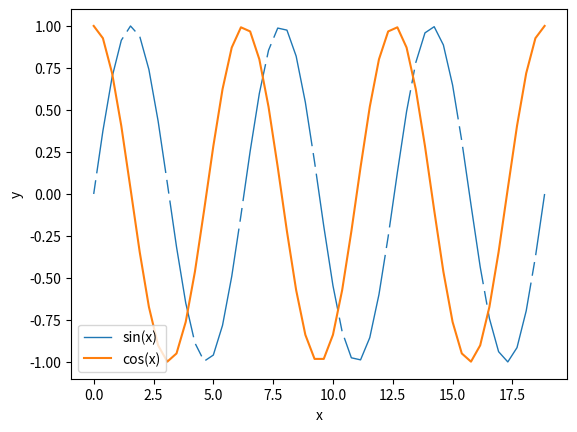

Source code (Python):
#import numpy and matlibplots module
import numpy as np
import matplotlib.pyplot as plt
from numpy import sin, cos, pi

#generate array of x values from 0 to 6pi
x = np.linspace(0, 6*pi)
line, = plt.plot(x, np.sin(x), linewidth=1)

#calculate y values for sin wave
ysin=sin(x)

#calculate y values for cosine wave
ycos=cos(x)
    
#plot x and y values for both functions
plt.plot(x,ycos)    

plt.ylabel("y")
plt.xlabel("x")

#add legend
plt.legend(("sin(x)", "cos(x)"))

#set dashed line for sine wave and solide line for cosine wave        
dashes = [10, 5, 100, 5]  
line.set_dashes(dashes) 
plt.show()

# [redacted]
# [redacted]
#Date: 1/19/2016